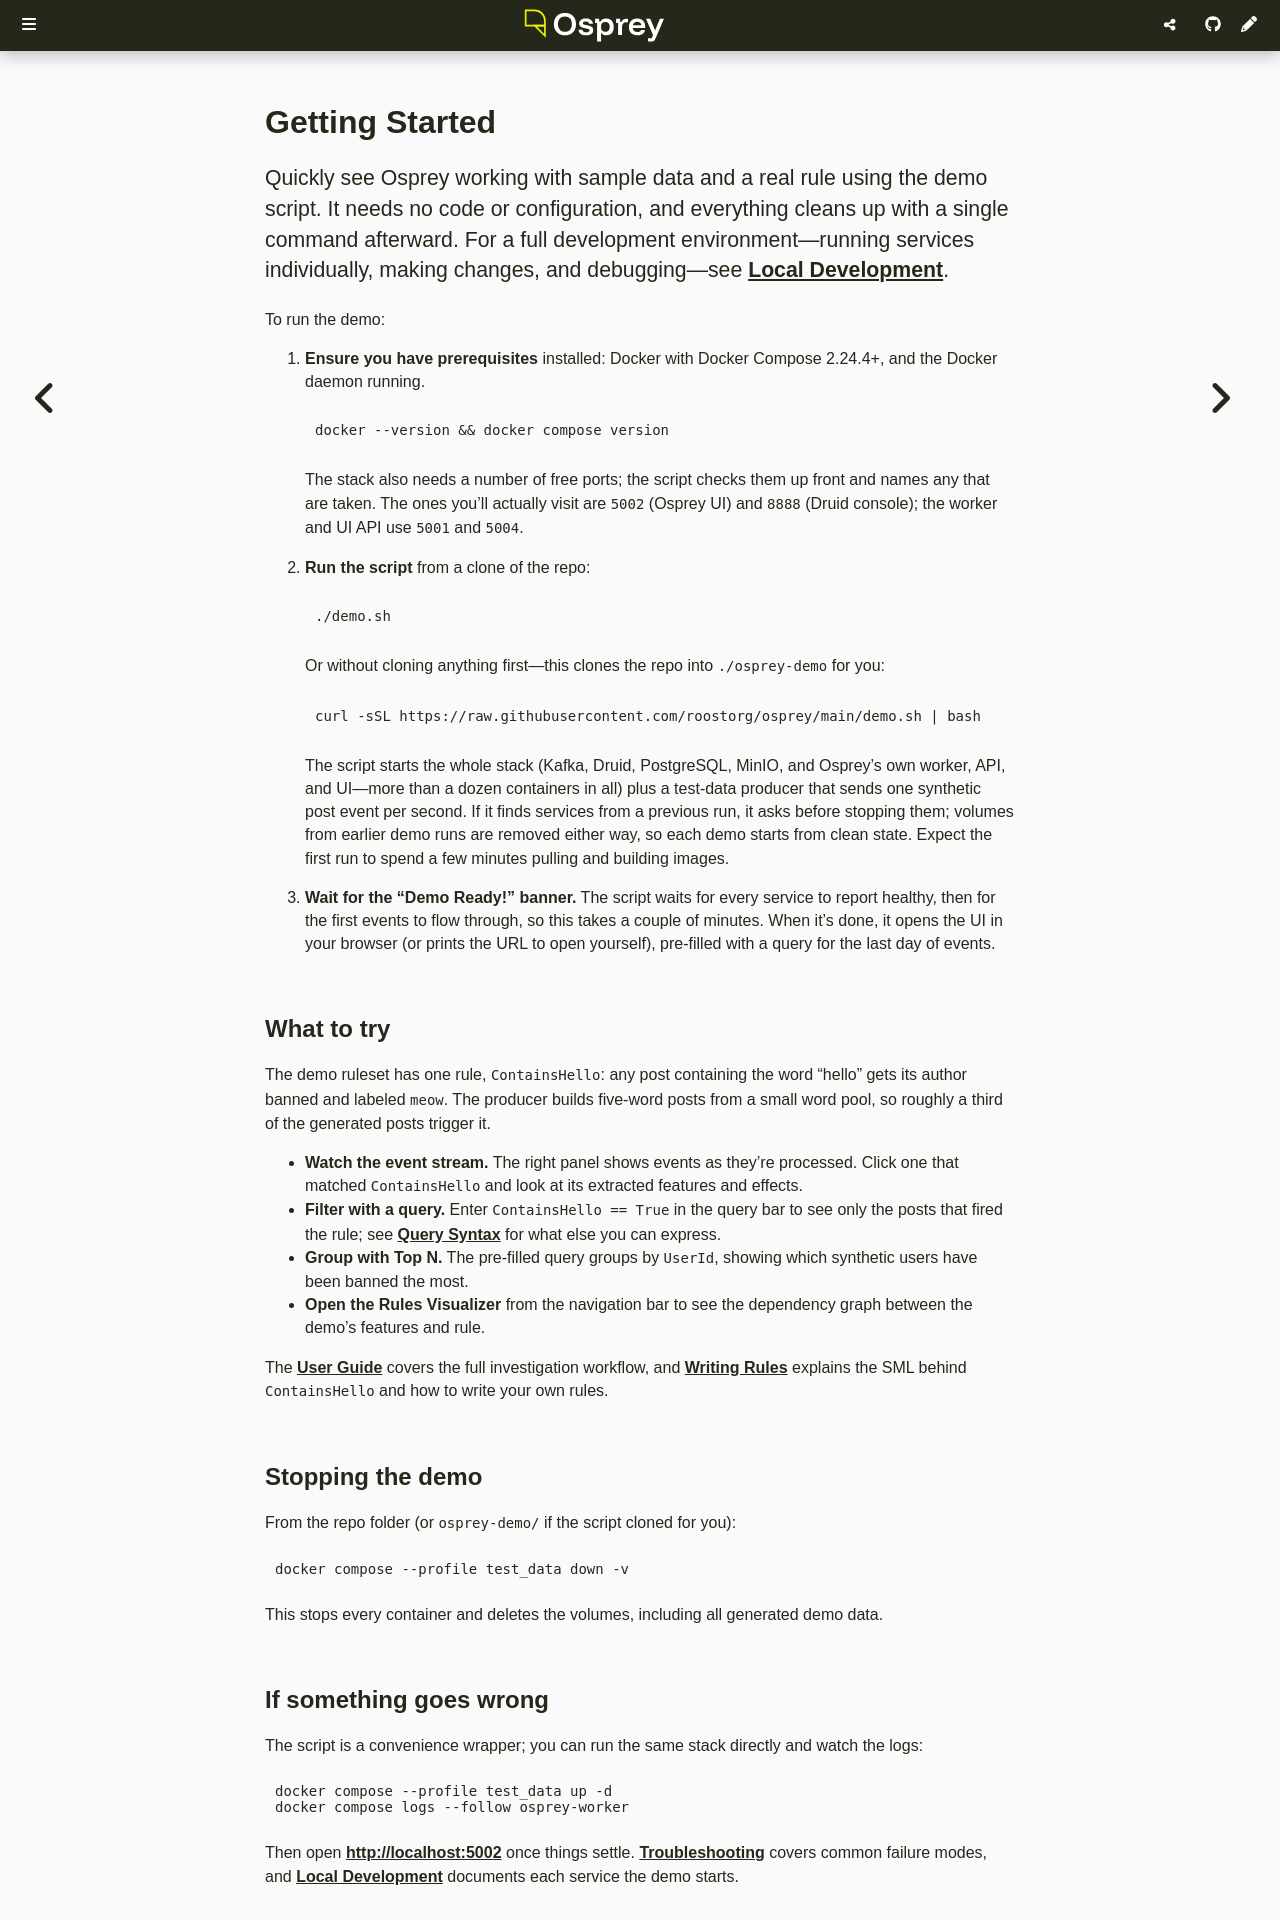

repository: roostorg/osprey · page: 1.2.0/development/index.html · generator: mdbook

# Getting Started

Quickly see Osprey working with sample data and a real rule using the demo script. It needs no code or configuration, and everything cleans up with a single command afterward. To try it in your browser instead, with nothing to install, see [Try Osprey in GitHub Codespaces](codespaces.md). For a full development environment—running services individually, making changes, and debugging—see [Local Development](local.md).

To run the demo:

1. **Ensure you have prerequisites** installed: Docker with Docker Compose 2.24.4+, and the Docker daemon running.

   ```sh
   docker --version && docker compose version
   ```

   The stack also needs a number of free ports; the script checks them up front and names any that are taken. The ones you'll actually visit are `5002` (Osprey UI) and `8888` (Druid console); the worker and UI API use `5001` and `5004`.

2. **Run the script** from a clone of the repo:

   ```sh
   ./demo.sh
   ```

   Or without cloning anything first—this clones the repo into `./osprey-demo` for you:

   ```sh
   curl -sSL https://raw.githubusercontent.com/roostorg/osprey/main/demo.sh | bash
   ```

   The script starts the whole stack (Kafka, Druid, PostgreSQL, MinIO, and Osprey's own worker, API, and UI—more than a dozen containers in all) plus a test-data producer that sends one synthetic post event per second. If it finds services from a previous run, it asks before stopping them; volumes from earlier demo runs are removed either way, so each demo starts from clean state. Expect the first run to spend a few minutes pulling and building images.

3. **Wait for the "Demo Ready!" banner.** The script waits for every service to report healthy, then for the first events to flow through, so this takes a couple of minutes. When it's done, it opens the UI in your browser (or prints the URL to open yourself), pre-filled with a query for the last day of events.

## What to try

The demo ruleset has one rule, `ContainsHello`: any post containing the word "hello" gets its author banned and labeled `meow`. The producer builds five-word posts from a small word pool, so roughly a third of the generated posts trigger it.

- **Watch the event stream.** The right panel shows events as they're processed. Click one that matched `ContainsHello` and look at its extracted features and effects.
- **Filter with a query.** Enter `ContainsHello == True` in the query bar to see only the posts that fired the rule; see [Query Syntax](../user/investigate/query-syntax.md) for what else you can express.
- **Group with Top N.** The pre-filled query groups by `UserId`, showing which synthetic users have been banned the most.
- **Open the Rules Visualizer** from the navigation bar to see the dependency graph between the demo's features and rule.

The [User Guide](../user/) covers the full investigation workflow, and [Writing Rules](../rules/) explains the SML behind `ContainsHello` and how to write your own rules.

## Stopping the demo

From the repo folder (or `osprey-demo/` if the script cloned for you):

```sh
docker compose --profile test_data down -v
```

This stops every container and deletes the volumes, including all generated demo data.

## If something goes wrong

The script is a convenience wrapper; you can run the same stack directly and watch the logs:

```sh
docker compose --profile test_data up -d
docker compose logs --follow osprey-worker
```

Then open <http://localhost:5002> once things settle. [Troubleshooting](troubleshooting.md) covers common failure modes, and [Local Development](local.md) documents each service the demo starts.
